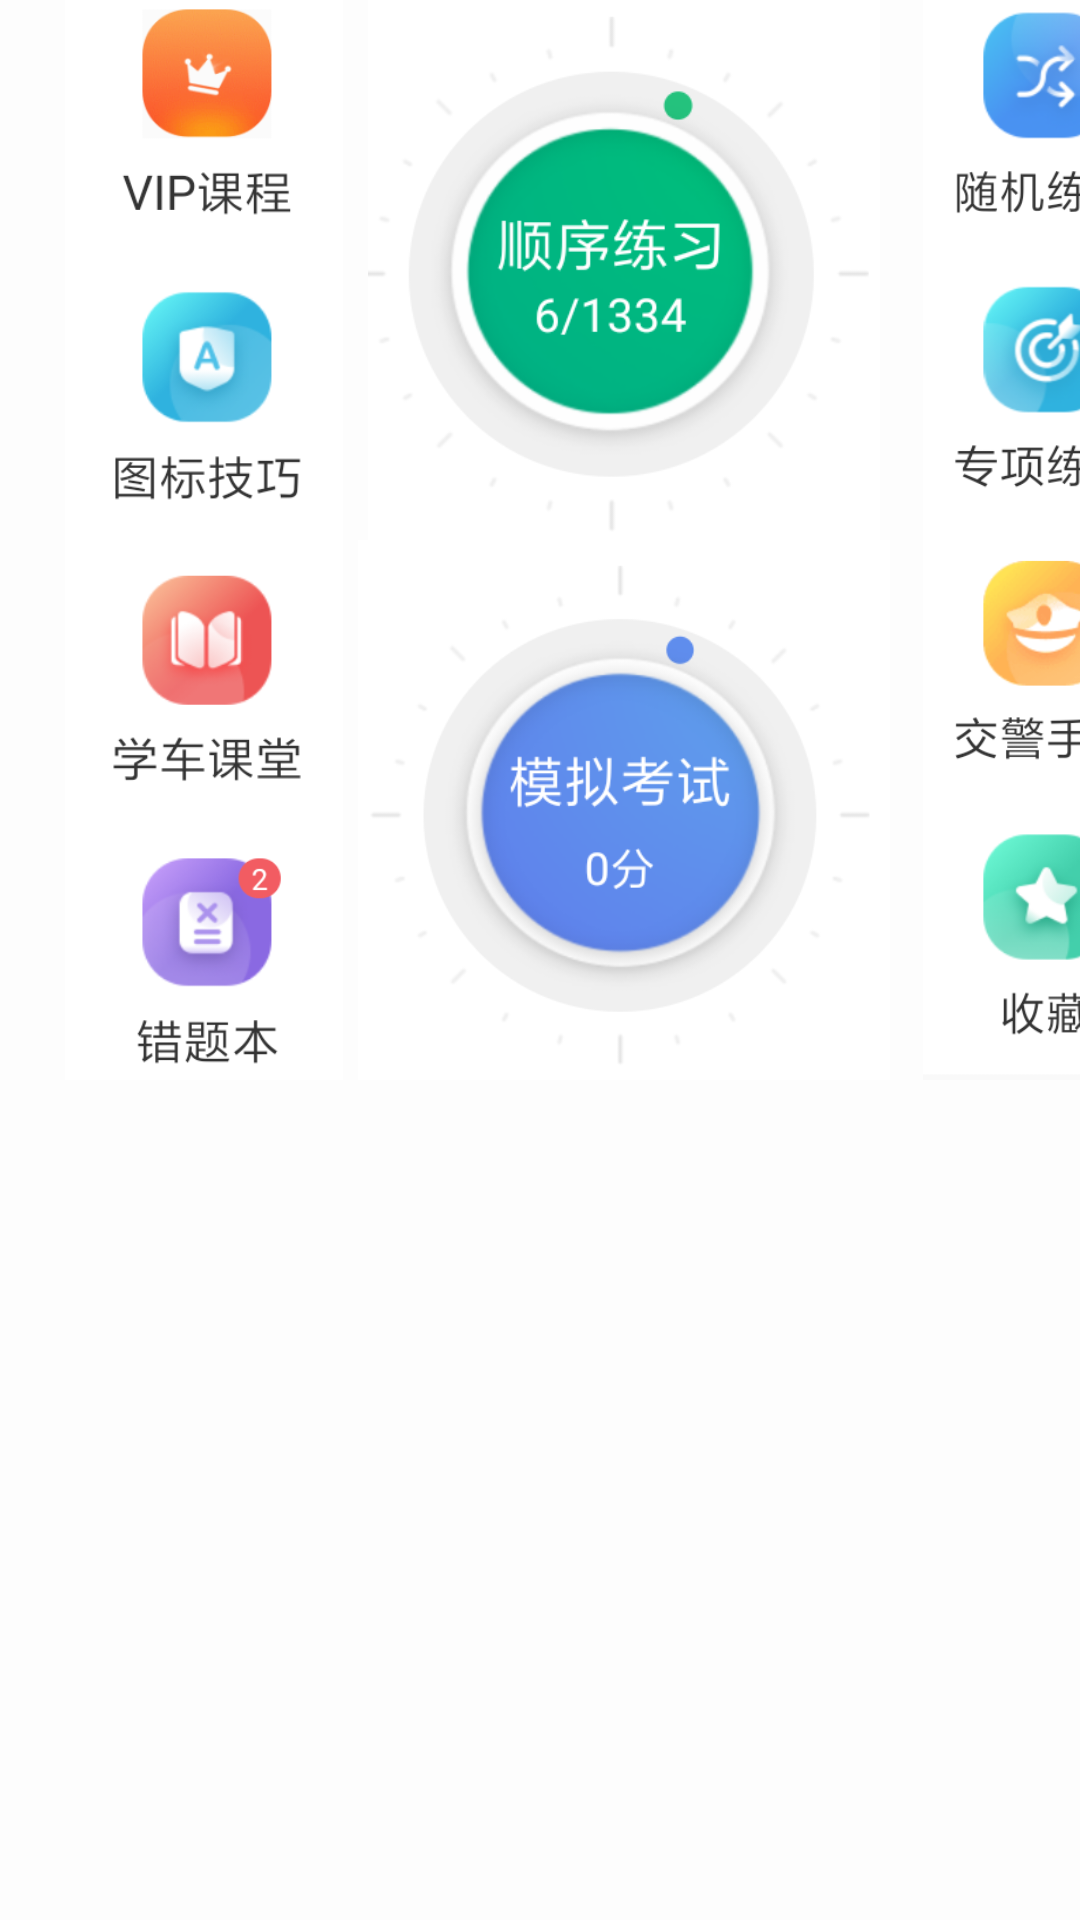

Layout XML and referenced resources for this Android screen:
<!-- AndroidManifest.xml: application theme AppTheme -->
<!-- res/layout/fragment_kaoshi.xml -->
<?xml version="1.0" encoding="utf-8"?>
<LinearLayout xmlns:android="http://schemas.android.com/apk/res/android"
    xmlns:tools="http://schemas.android.com/tools"
    android:background="#FDFDFD"
    android:layout_width="match_parent"
    android:layout_height="match_parent"
    android:layout_marginTop="80dp"
    android:orientation="horizontal"

    tools:context=".fragmemt.KaoshiFragment">
    <LinearLayout
        android:layout_width="wrap_content"
        android:layout_marginLeft="18dp"
        android:layout_height="wrap_content">

        <ImageView
            android:id="@+id/img_error"
            android:layout_width="100dp"
            android:src="@drawable/left"
            android:layout_height="360dp" />
    </LinearLayout>
    <LinearLayout
        android:layout_width="wrap_content"
        android:orientation="vertical"
        android:layout_height="wrap_content">
        <LinearLayout
            android:layout_width="wrap_content"
            android:gravity="center"
            android:layout_height="wrap_content">

            <ImageView
                android:id="@+id/img_xunxu"
                android:layout_width="180dp"
                android:src="@drawable/xunxu"
                android:layout_gravity="center"
                android:layout_height="180dp" />
        </LinearLayout>
        <LinearLayout
            android:layout_width="wrap_content"
            android:gravity="center"
            android:layout_height="wrap_content">
            <ImageView
                android:id="@+id/img_moni"
                android:layout_width="180dp"
                android:src="@drawable/moni"
                android:layout_height="180dp" />
        </LinearLayout>


    </LinearLayout>
    <LinearLayout
        android:layout_width="wrap_content"

        android:layout_height="wrap_content">

        <ImageView
            android:id="@+id/img_suiji"
            android:layout_width="100dp"
            android:src="@drawable/right"
            android:layout_height="360dp" />
    </LinearLayout>




</LinearLayout>
<!-- resources referenced by this layout -->
<resources>
  <!-- drawable left: png bitmap (drawable, 68609 bytes) -->
  <!-- drawable moni: png bitmap (drawable, 42981 bytes) -->
  <!-- drawable right: png bitmap (drawable, 68663 bytes) -->
  <!-- drawable xunxu: png bitmap (drawable, 40320 bytes) -->
  <style name="AppTheme" parent="Theme.AppCompat.Light.DarkActionBar">
          
          <item name="colorPrimary">@color/colorPrimary</item>
          <item name="colorPrimaryDark">@color/colorPrimaryDark</item>
          <item name="colorAccent">@color/colorAccent</item>
      </style>
  <!-- not gathered from this repository: default colours our renderer supplied (Android Studio template values) -->
  <color name="colorPrimary">#FF6200EE</color>
  <color name="colorPrimaryDark">#FF3700B3</color>
  <color name="colorAccent">#FF03DAC5</color>
</resources>
